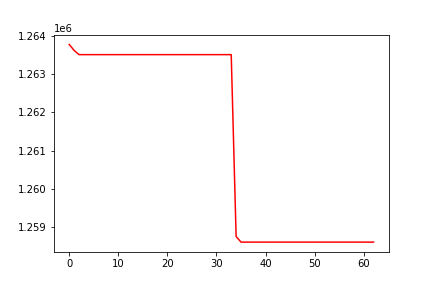

Values plotted in this chart, from the file beside it:
, 0
0, 1263785
1, 1263628
2, 1263518
3, 1263518
4, 1263518
5, 1263518
6, 1263518
7, 1263518
8, 1263518
9, 1263518
10, 1263518
11, 1263518
12, 1263518
13, 1263518
14, 1263518
15, 1263518
16, 1263518
17, 1263518
18, 1263518
19, 1263518
20, 1263518
21, 1263518
22, 1263518
23, 1263518
24, 1263518
25, 1263518
26, 1263518
27, 1263518
28, 1263518
29, 1263518
30, 1263518
31, 1263518
32, 1263518
33, 1263518
34, 1258741
35, 1258595
36, 1258595
37, 1258595
38, 1258595
39, 1258595
40, 1258595
41, 1258595
42, 1258595
43, 1258595
44, 1258595
45, 1258595
46, 1258595
47, 1258595
48, 1258595
49, 1258595
50, 1258595
51, 1258595
52, 1258595
53, 1258595
54, 1258595
55, 1258595
56, 1258595
57, 1258595
58, 1258595
59, 1258595
... 3 more rows
